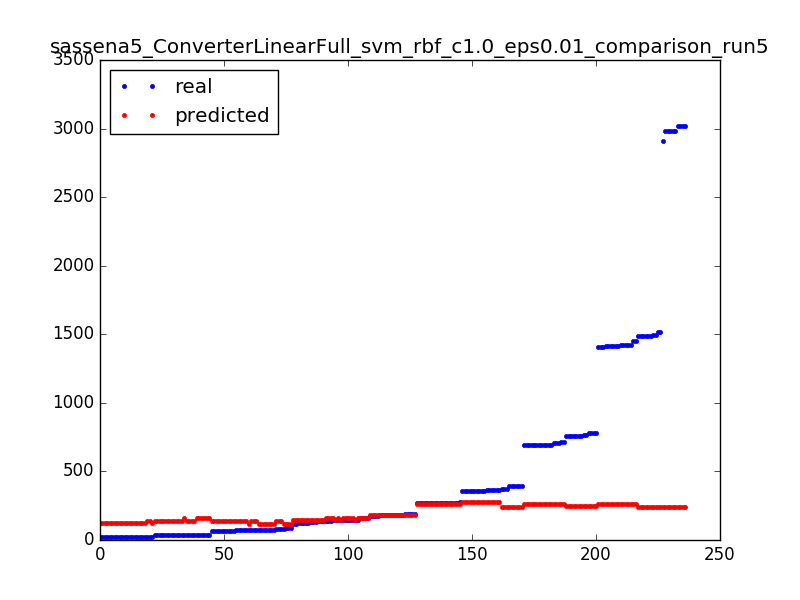

The data file committed next to this chart (first rows):
696.0, 263.343496094
363.0, 280.3
125.0, 145
73.0, 116.3
1423, 264.3
68.0, 141.3
695.0, 263.3
1490, 238.3
24.0, 124.3
2981, 238.3
711.0, 263.3
1418, 264.3
1408, 264.3
19.0, 124.3
777.0, 251.3
272.0, 262.3
1514, 238.3
159.0, 159
361.0, 280.3
19.0, 124.3
1495, 238.3
70.0, 141.3
19.0, 124.3
272.0, 262.3
1490, 238.3
24.0, 124.3
80.0, 141.3
270.0, 262.3
19.0, 124.3
272.0, 262.3
272.0, 262.3
25.0, 138.3
75.0, 116.3
705.0, 263.3
3021, 238.3
356.0, 280.3
70.0, 141.3
757.0, 251.3
272.0, 262.3
272.0, 262.3
362.0, 280.3
391.0, 239.3
186.0, 184
33.0, 138.3
1423, 264.3
68.0, 141.3
125.0, 145
19.0, 124.3
120.0, 145
145.0, 159
33.0, 138.3
68.0, 141.3
24.0, 124.3
757.0, 251.3
1408, 264.3
25.0, 138.3
695.0, 263.3
70.0, 141.3
272.0, 262.3
183.0, 184
145.0, 145
... 176 more rows
